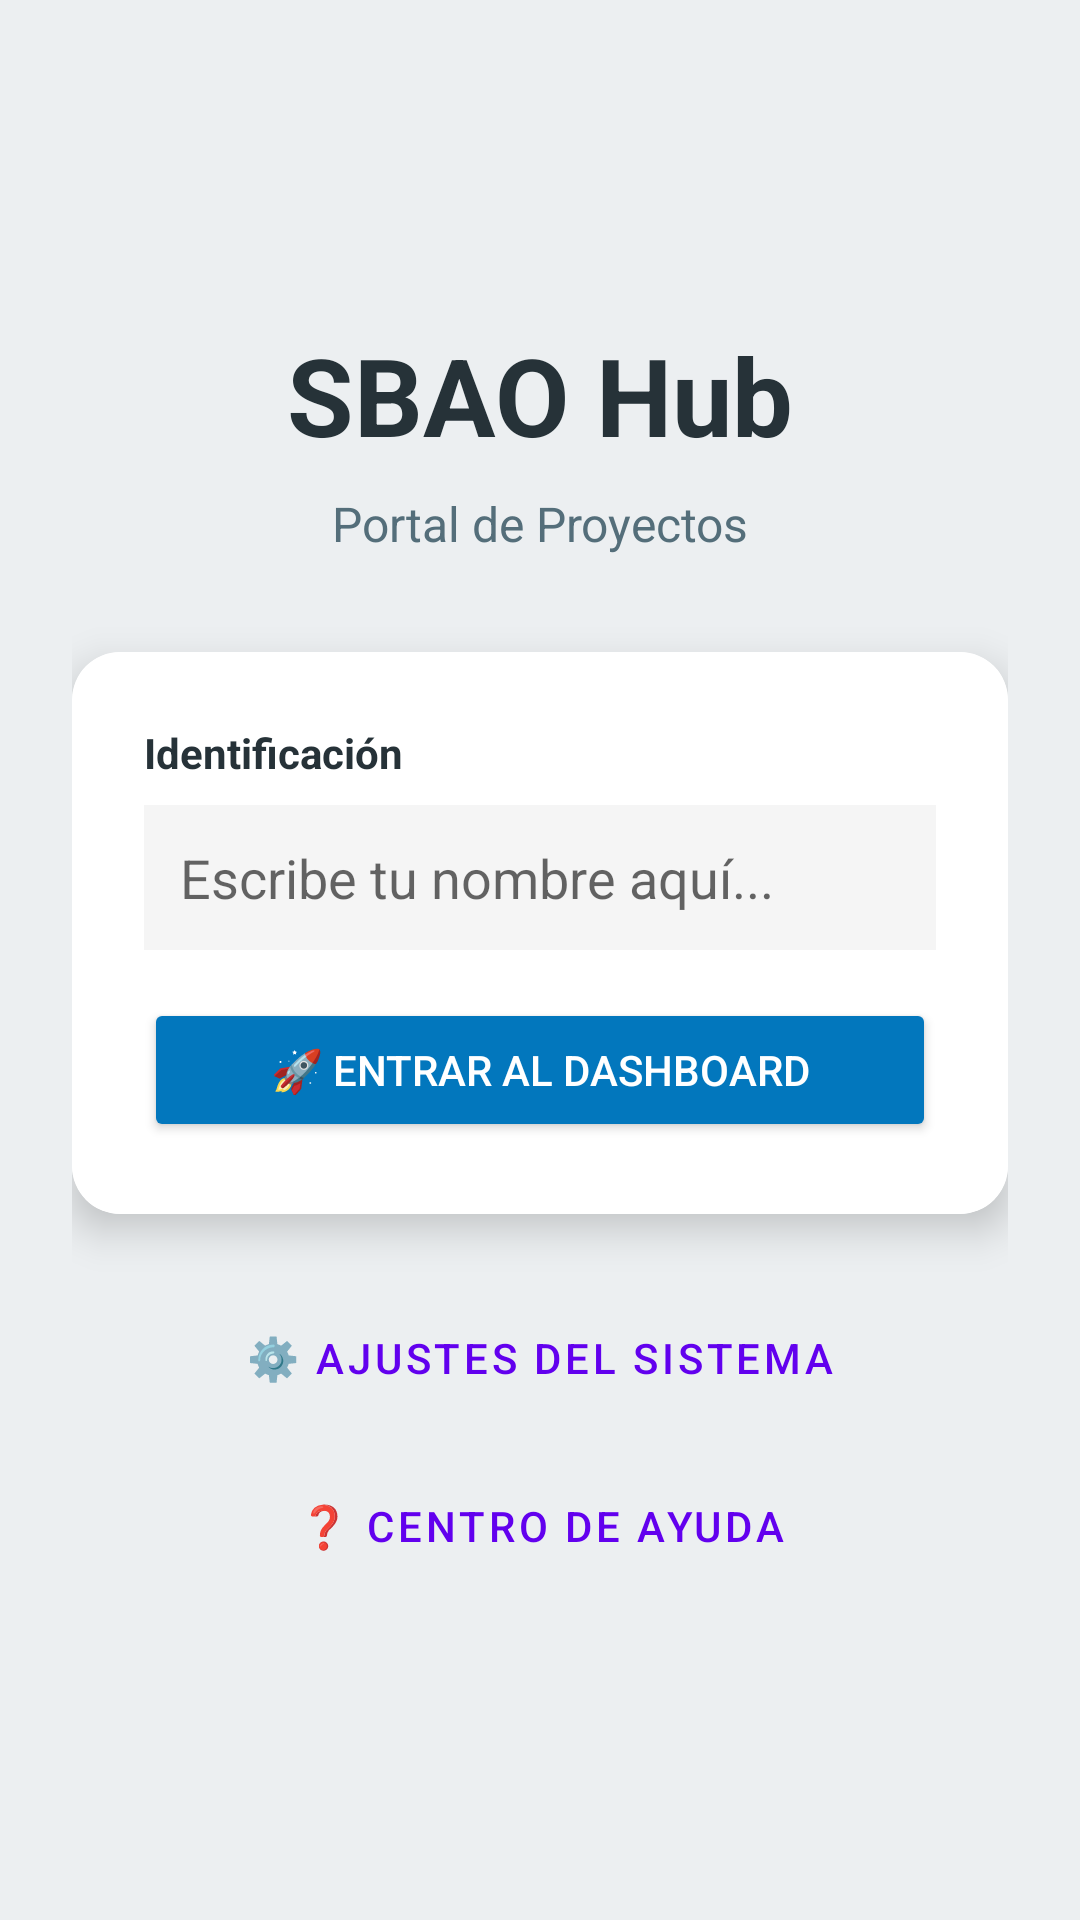

Write the Android layout XML for this screen, with the resource values it uses.
<!-- AndroidManifest.xml: application theme Theme.SBAO -->
<!-- res/layout/activity_main.xml -->
<?xml version="1.0" encoding="utf-8"?>
<LinearLayout xmlns:android="http://schemas.android.com/apk/res/android"
    xmlns:app="http://schemas.android.com/apk/res-auto"
    android:layout_width="match_parent"
    android:layout_height="match_parent"
    android:orientation="vertical"
    android:padding="24dp"
    android:gravity="center"
    android:background="#ECEFF1"> 

    
    <TextView
        android:layout_width="match_parent"
        android:layout_height="wrap_content"
        android:text="SBAO Hub"
        android:textSize="36sp"
        android:textStyle="bold"
        android:gravity="center"
        android:textColor="#263238"
        android:layout_marginBottom="8dp"/>

    <TextView
        android:layout_width="match_parent"
        android:layout_height="wrap_content"
        android:text="Portal de Proyectos"
        android:textSize="16sp"
        android:gravity="center"
        android:textColor="#546E7A"
        android:layout_marginBottom="32dp"/>

    
    <androidx.cardview.widget.CardView
        android:layout_width="match_parent"
        android:layout_height="wrap_content"
        app:cardCornerRadius="16dp"
        app:cardElevation="8dp"
        android:layout_marginBottom="24dp">

        
        <LinearLayout
            android:layout_width="match_parent"
            android:layout_height="wrap_content"
            android:orientation="vertical"
            android:padding="24dp"
            android:background="#FFFFFF">

            <TextView
                android:layout_width="match_parent"
                android:layout_height="wrap_content"
                android:text="Identificación"
                android:textStyle="bold"
                android:textColor="#263238"
                android:layout_marginBottom="8dp"/>

            <EditText
                android:id="@+id/etNombre"
                android:layout_width="match_parent"
                android:layout_height="wrap_content"
                android:hint="Escribe tu nombre aquí..."
                android:inputType="textPersonName"
                android:padding="12dp"
                android:background="#F5F5F5"
                android:layout_marginBottom="16dp"/>

            <Button
                android:id="@+id/btnIngresar"
                android:layout_width="match_parent"
                android:layout_height="wrap_content"
                android:text="🚀 Entrar al Dashboard"
                android:padding="12dp"
                android:backgroundTint="#0277BD"
                android:textColor="#FFFFFF"/>
        </LinearLayout>

    </androidx.cardview.widget.CardView>

    
    <Button
        android:id="@+id/btnConfig"
        style="?attr/materialButtonOutlinedStyle"
        android:layout_width="match_parent"
        android:layout_height="wrap_content"
        android:text="⚙️ Ajustes del Sistema"
        android:layout_marginBottom="8dp"/>

    <Button
        android:id="@+id/btnAyuda"
        style="?attr/materialButtonOutlinedStyle"
        android:layout_width="match_parent"
        android:layout_height="wrap_content"
        android:text="❓ Centro de Ayuda" />

</LinearLayout>
<!-- resources referenced by this layout -->
<resources>
  <style name="Theme.SBAO" parent="Theme.MaterialComponents.DayNight.DarkActionBar">
          
          <item name="colorPrimary">@color/purple_500</item>
          <item name="colorPrimaryVariant">@color/purple_700</item>
          <item name="colorOnPrimary">@color/white</item>
          
          <item name="colorSecondary">@color/teal_200</item>
          <item name="colorSecondaryVariant">@color/teal_700</item>
          <item name="colorOnSecondary">@color/black</item>
          
          <item name="android:statusBarColor">?attr/colorPrimaryVariant</item>
          
      </style>
  <!-- not gathered from this repository: default colours our renderer supplied (Android Studio template values) -->
  <color name="purple_500">#FF6200EE</color>
  <color name="purple_700">#FF3700B3</color>
  <color name="teal_200">#FF03DAC5</color>
  <color name="teal_700">#FF018786</color>
  <color name="black">#FF000000</color>
  <color name="white">#FFFFFFFF</color>
</resources>
